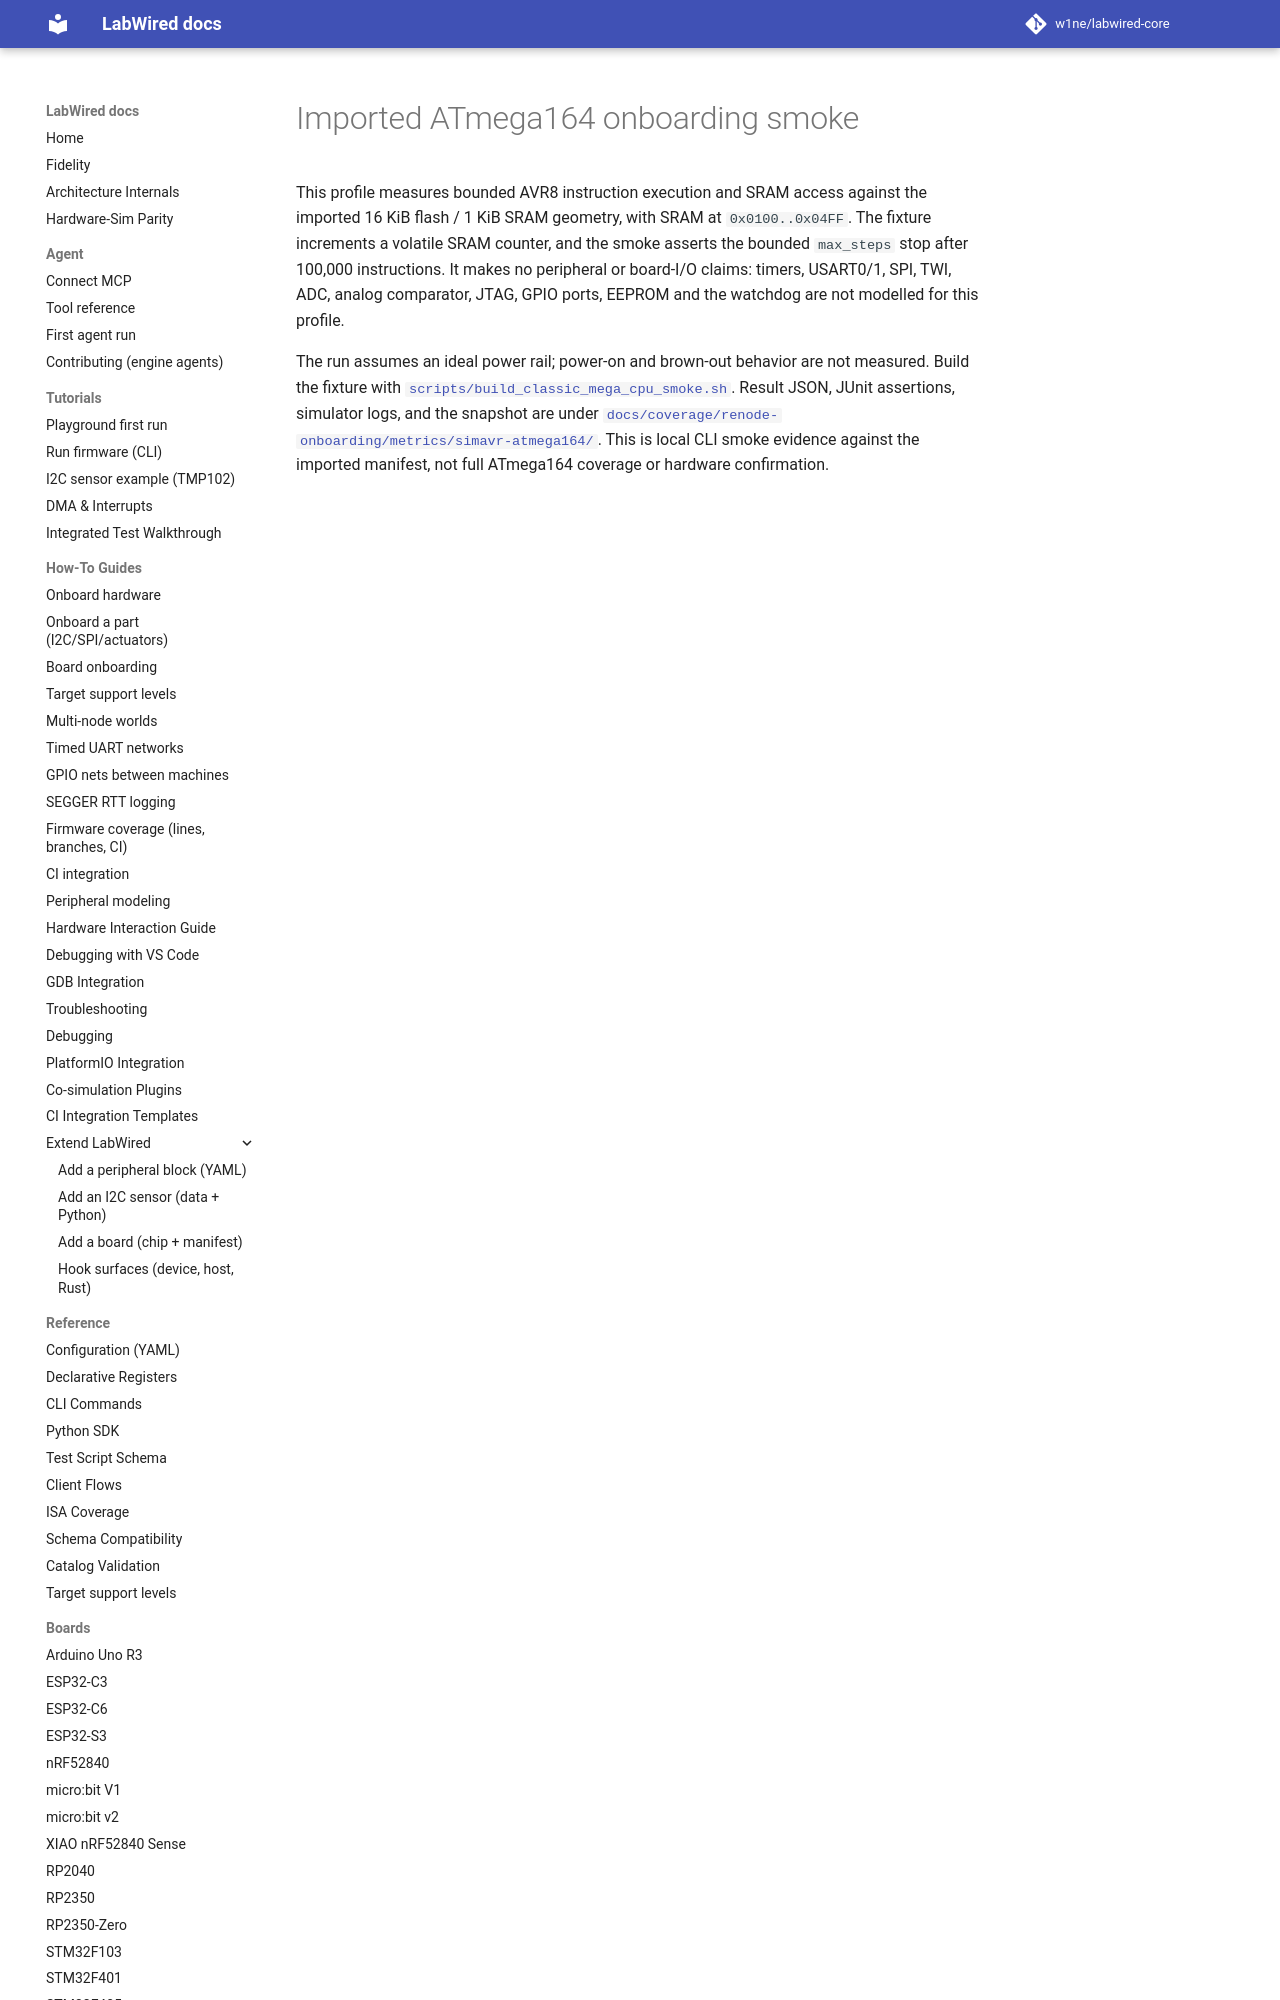

repository: CrispStrobe/labwired-core · page: boards/simavr-atmega164.validation/index.html · generator: mkdocs

# Imported ATmega164 onboarding smoke

This profile measures bounded AVR8 instruction execution and SRAM access
against the imported 16 KiB flash / 1 KiB SRAM geometry, with SRAM at
`0x0100..0x04FF`. The fixture increments a volatile SRAM counter, and the smoke
asserts the bounded `max_steps` stop after 100,000 instructions. It makes no
peripheral or board-I/O claims: timers, USART0/1, SPI, TWI, ADC, analog comparator, JTAG, GPIO ports, EEPROM and the
